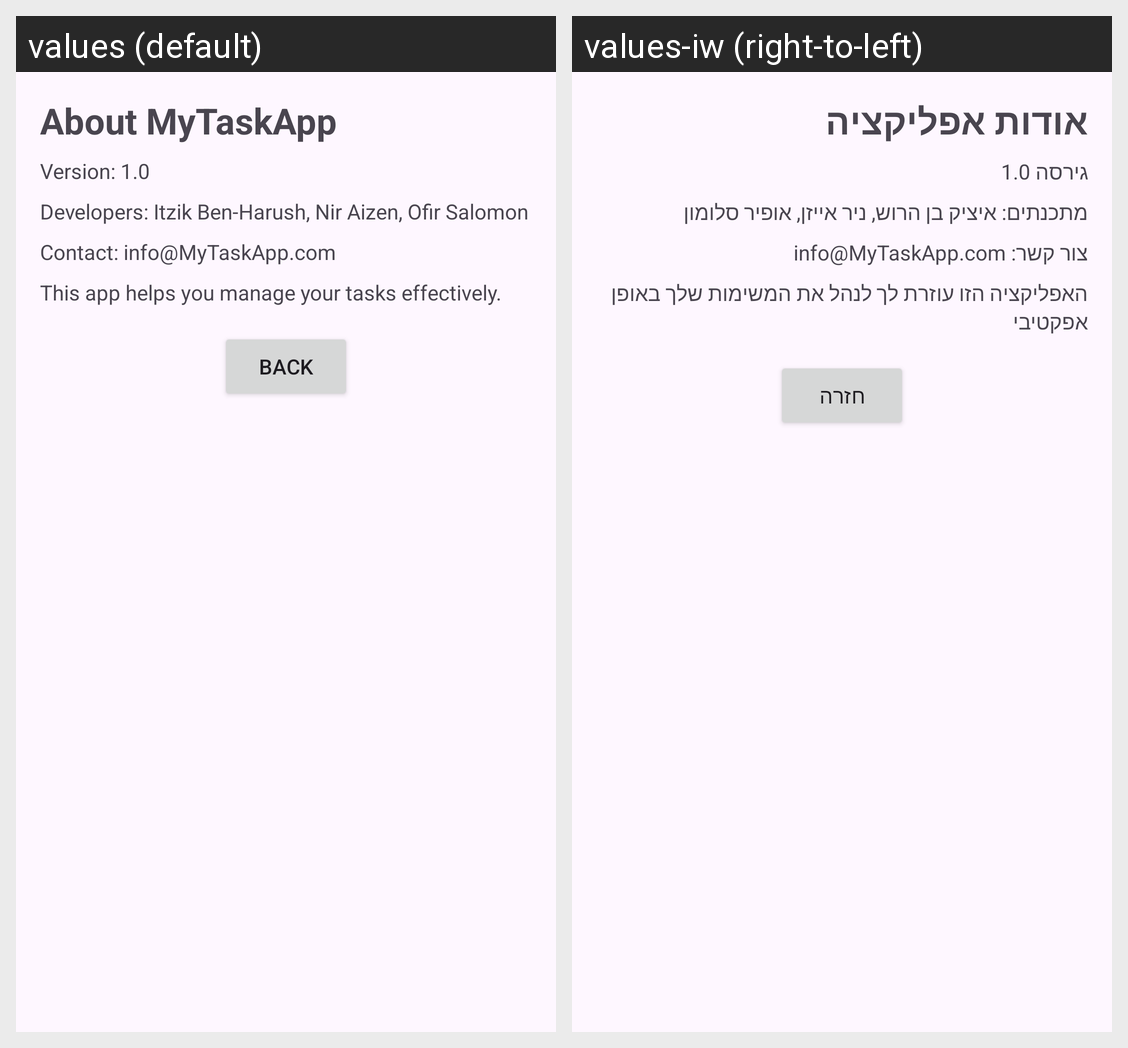

The Android screen above is rendered under two locales of the same app. Produce the string resources it draws, with the default and per-locale values.
Android screen res/layout/fragment_about.xml rendered under 2 locales, left to right: values (default), values-iw (right-to-left). Device: Nexus 5 (rendered at 1080×1920; each locale shown at half size, 540×960, under a caption strip naming it); theme Theme.Tasks.
Strings drawn on this screen, with the default value and each locale's value (text and hints the layout hard-codes, and strings that could not be matched under every locale, appear in the picture but are not listed):

about_mytaskapp
  values: About MyTaskApp
  values-iw: אודות אפליקציה

version_1_0
  values: Version: 1.0
  values-iw: גירסה 1.0  

developers_itzik_ben_harush_nir_aizen_ofir_salomon
  values: Developers: Itzik Ben-Harush, Nir Aizen, Ofir Salomon
  values-iw: מתכנתים: איציק בן הרוש, ניר אייזן, אופיר סלומון

contact_info_mytaskapp_com
  values: Contact: info@MyTaskApp.com
  values-iw: צור קשר: info@MyTaskApp.com

this_app_helps_you_manage_your_tasks_effectively
  values: This app helps you manage your tasks effectively.
  values-iw: האפליקציה הזו עוזרת לך לנהל את המשימות שלך באופן אפקטיבי

back_about
  values: Back
  values-iw: חזרה
